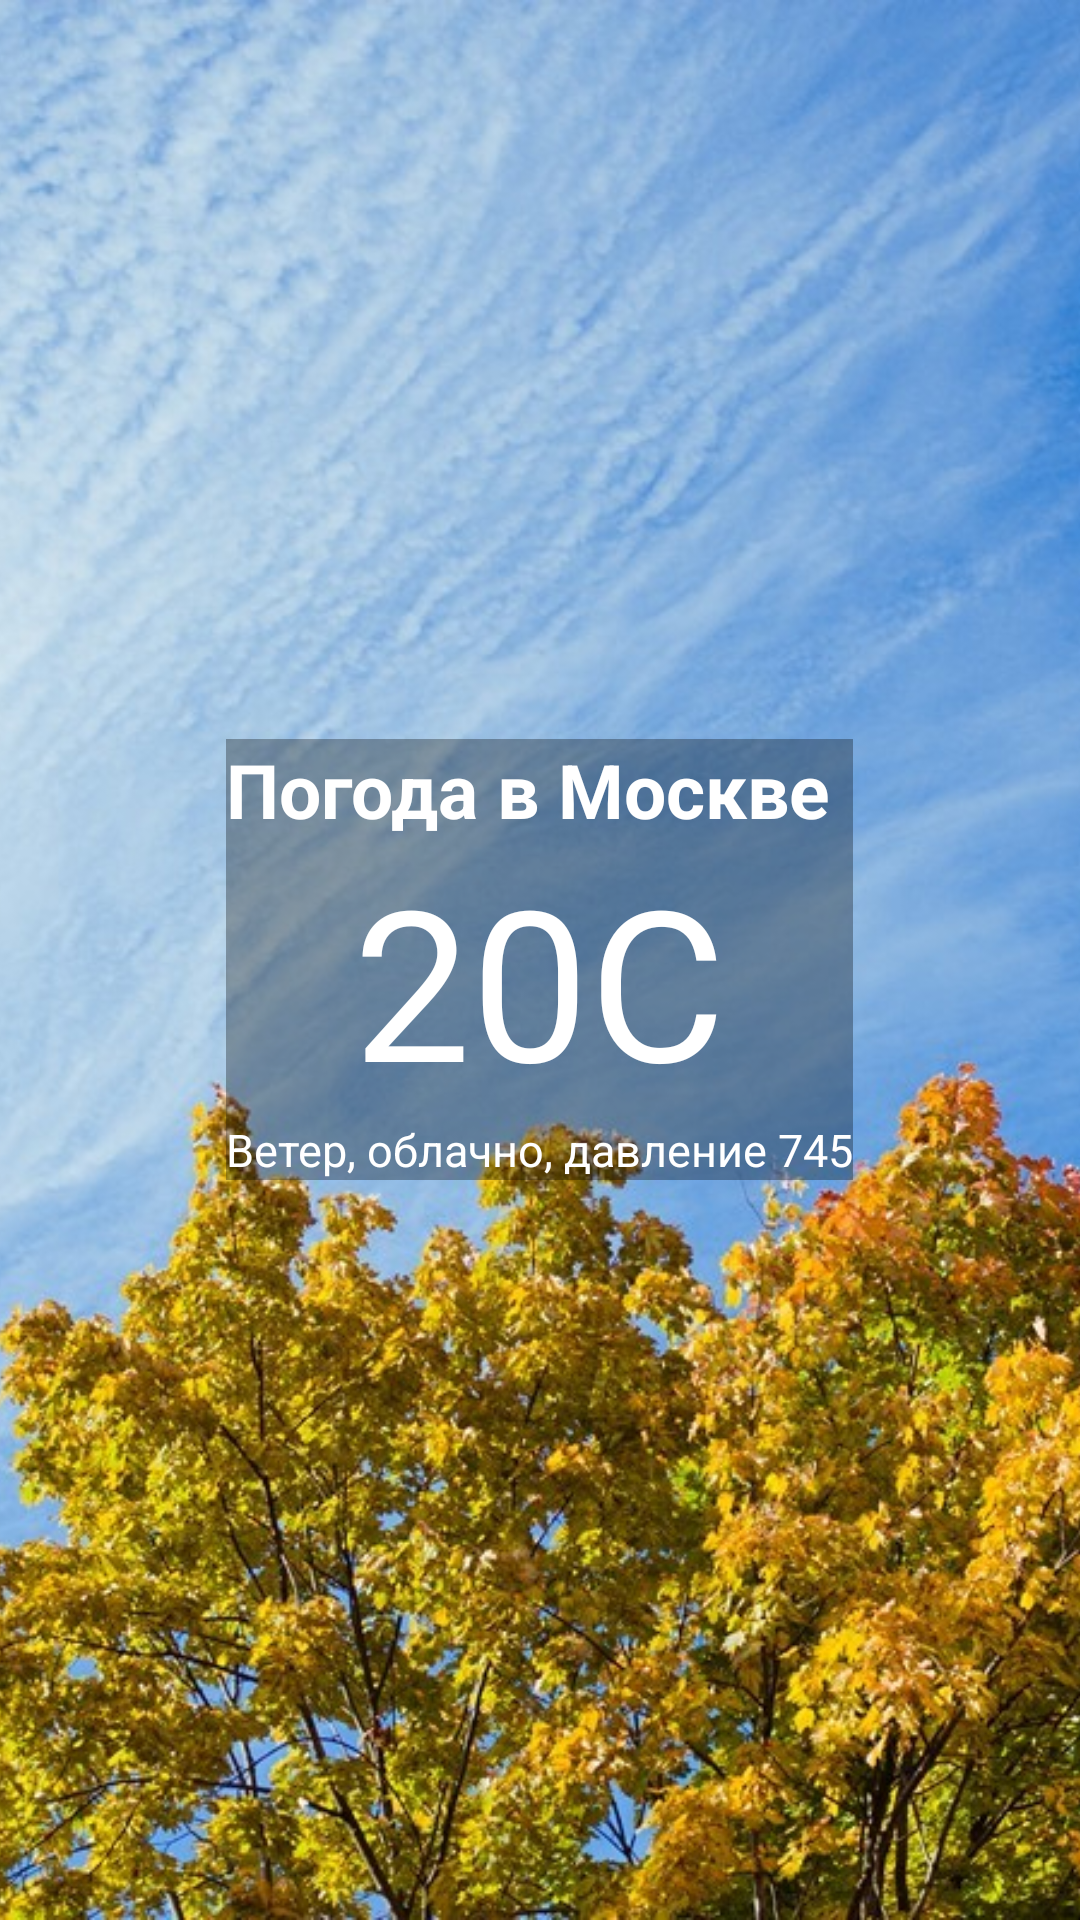

The Android layout XML behind this screen, and the referenced resources:
<!-- AndroidManifest.xml: application theme AppTheme -->
<!-- res/layout/activity_main.xml -->
<?xml version="1.0" encoding="utf-8"?>
    <RelativeLayout
        xmlns:android="http://schemas.android.com/apk/res/android"
        xmlns:tools="http://schemas.android.com/tools"
        android:layout_width="match_parent"
        android:layout_height="match_parent"
        tools:context="com.berbasov.weather.MainActivity">
<ImageView
    android:layout_width="match_parent"
    android:layout_height="match_parent"
android:src="@drawable/fon"
    android:scaleType="centerCrop"
    />
    <LinearLayout
        android:orientation="vertical"
        android:layout_width="wrap_content"
        android:layout_height="wrap_content"
        android:layout_centerVertical="true"
        android:layout_centerHorizontal="true"
        android:background="#50000000"

        >
        <TextView
            android:layout_width="wrap_content"
            android:layout_height="wrap_content"
            android:textSize="25dp"
            android:textColor="#fff"
            android:text="Погода в Москве"
            android:textStyle="bold"/>
        <TextView
            android:layout_width="match_parent"
            android:layout_height="wrap_content"
            android:textSize="70dp"
            android:textColor="#fff"
            android:gravity="center"
            android:text="20C"
            />
        <TextView
            android:layout_width="wrap_content"
            android:layout_height="wrap_content"
            android:textSize="15dp"
            android:textColor="#fff"
            android:text="Ветер, облачно, давление 745"
            />
    </LinearLayout>

        </RelativeLayout>
<!-- resources referenced by this layout -->
<resources>
  <!-- drawable fon: jpg bitmap (drawable, 299880 bytes) -->
  <style name="AppTheme" parent="Theme.AppCompat.Light.DarkActionBar">
          
          <item name="colorPrimary">@color/colorPrimary</item>
          <item name="colorPrimaryDark">@color/colorPrimaryDark</item>
          <item name="colorAccent">@color/colorAccent</item>
      </style>
  <!-- not gathered from this repository: default colours our renderer supplied (Android Studio template values) -->
  <color name="colorPrimary">#FF6200EE</color>
  <color name="colorPrimaryDark">#FF3700B3</color>
  <color name="colorAccent">#FF03DAC5</color>
</resources>
